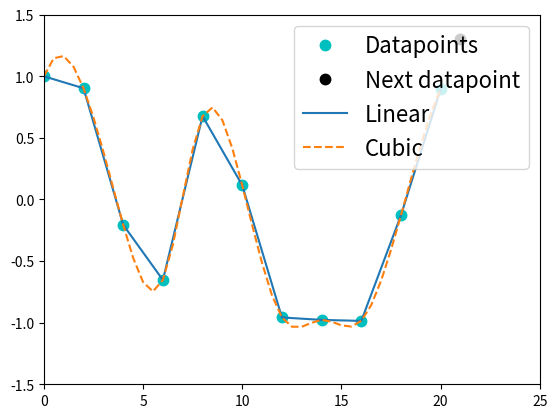
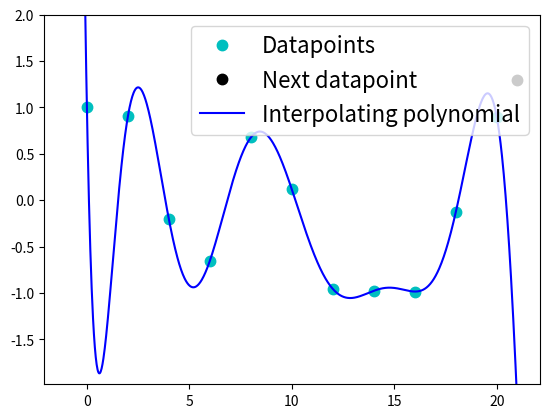
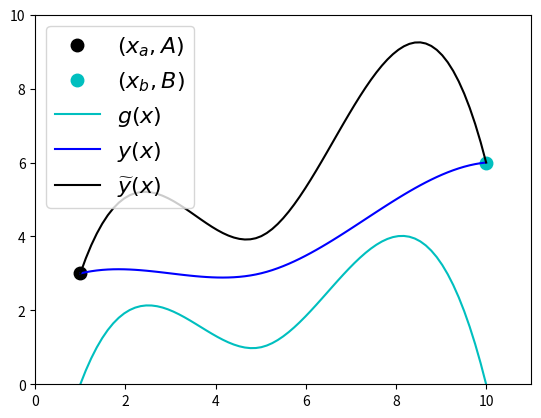

Reproduce these figures in Python, in order.
import numpy as np
from numpy.linalg import solve
import matplotlib.pyplot as plt
from scipy.linalg import qr
from scipy import optimize
from scipy.special import erfinv
from scipy.interpolate import interp1d
from scipy import interpolate

def poly_interp(xi_multi,yi_multi):
    """
    General polynomial interpolation. 

    Compute the coefficients of the polynomial
    interpolating the points (xi[i],yi[i]) for i = 0,1,2,...,n-1
    where n = len(xi) = len(yi).

    Returns c, an array containing the coefficients of
      p(x) = c[0] + c[1]*x + c[2]*x**2 + ... + c[N-1]*x**(N-1).

    """
    # check inputs and print error message if not valid:
    error_message = "xi and yi should have type numpy.ndarray"
    assert (type(xi_multi) is np.ndarray) and (type(yi_multi) is np.ndarray), error_message

    error_message = "xi and yi should have the same length "
    assert len(xi_multi)==len(yi_multi), error_message

    # The linear system to interpolate through data points:
    # Uses a list comprehension
    
    n = len(xi_multi)
    A = np.vstack([xi_multi**j for j in range(n)]).T
    c = solve(A,yi_multi)

    return c

def plot_poly(xi_multi, yi_multi, c):
    """
    Plot the resulting function along with the data points.
    """
    x = np.linspace(xi_multi.min() - 1,  xi_multi.max() + 1, 1000)

    # Using Horner's rule for defining interpolating polynomial:
    n = len(xi_multi)
    y = c[n-1]
    for j in range(n-1, 0, -1):
        y = y*x + c[j-1]
        
    ## Plotting
    plt.figure()
    plt.clf()
    plt.plot(xi_multi,yi_multi,'c.', markersize=15) 
    plt.plot(21, 1.3, '.', color='black', markersize=15)
    plt.plot(x,y,'b-')
    plt.ylim(yi_multi.min()-1, yi_multi.max()+1)
    plt.legend(['Datapoints', 'Next datapoint', 'Interpolating polynomial'], loc='best', numpoints=1, prop={'size': 16})

    plt.show()

def plot_splines(x,y, datapoint):
    """
    Input: x and y values that the splines should interpolate. 
    Next datapoint that splines doesn't interpolate with.

    Returns: Plot of (x,y) values, linear and cubic splines interpolating these and an extra datapoint. 
    """
    f1 = interp1d(x, y)
    f2 = interp1d(x, y, kind='cubic')
    xnew = np.linspace(0, 20, num=41, endpoint=True)

    plt.figure()
    plt.plot(x, y, '.', color = 'c', markersize=15)
    plt.plot(datapoint[0], datapoint[1], '.', color = 'black', markersize=15)
    plt.plot(xnew, f1(xnew), '-', xnew, f2(xnew), '--')
    plt.legend(['Datapoints', 'Next datapoint', 'Linear', 'Cubic'], loc='best', numpoints=1, prop={'size': 16})
    plt.xlim(0, 25)
    plt.ylim(-1.5, 1.5)
    plt.show()
    
def sum_of_functions(x,y, x1, y1, point1, point2):
    """
    Input: 
    (x,y) coordinates that the first polynomial should interpolate.
    (x,y) coordinates that the second polynomial should interpolate.
    Start and ending point for the two functions.
    
    Returns:
    Plot of the two functions from the start point to the end point, and the sum of the functions.
    """
    xnew = np.linspace(1,10,75)
    f2 = interp1d(x, y, kind = 'cubic')
    f3 = interp1d(x1, y1, kind = 'cubic')

    plt.figure()
    plt.plot(point1[0], point1[1], '.', color='black', markersize=18)
    plt.plot(point2[0], point2[1], 'c.', markersize=18)
    plt.plot(xnew, f2(xnew), 'c-')
    plt.plot(xnew, f3(xnew), 'b-', color='blue')
    plt.plot(xnew, f3(xnew)+f2(xnew), '-', color='black')
    plt.legend(['$(x_{a},A)$', '$(x_{b},B)$', '$g(x)$', '$y(x)$',  '$\widetilde{y}(x)$'], loc='best', numpoints=1, prop={'size': 16})
    plt.xlim(0, 11)
    plt.ylim(0, 10)
    plt.show()


# Plot of linear and cubic splines interpolating x and y coordinates and an extra datapoint
x = np.linspace(0, 20, num=11, endpoint=True)
y = np.cos(-x**2/9.0)
datapoint = [21, 1.3]
plot_splines(x,y, datapoint)

# Interpolating polynomial through x and y coordinates
c = poly_interp(x, y)
plot_poly(x, y, c)

# Plot of two functions and the sum of them going from start to end point
x = [1, 3, 5, 8, 10]
y = [0, 2, 1, 4, 0]
x1 = [1, 3, 5, 8, 10]
y1 = [3, 3, 3, 5, 6]
point1 = [1, 3]
point2 = [10, 6]
sum_of_functions(x,y, x1, y1, point1, point2)





